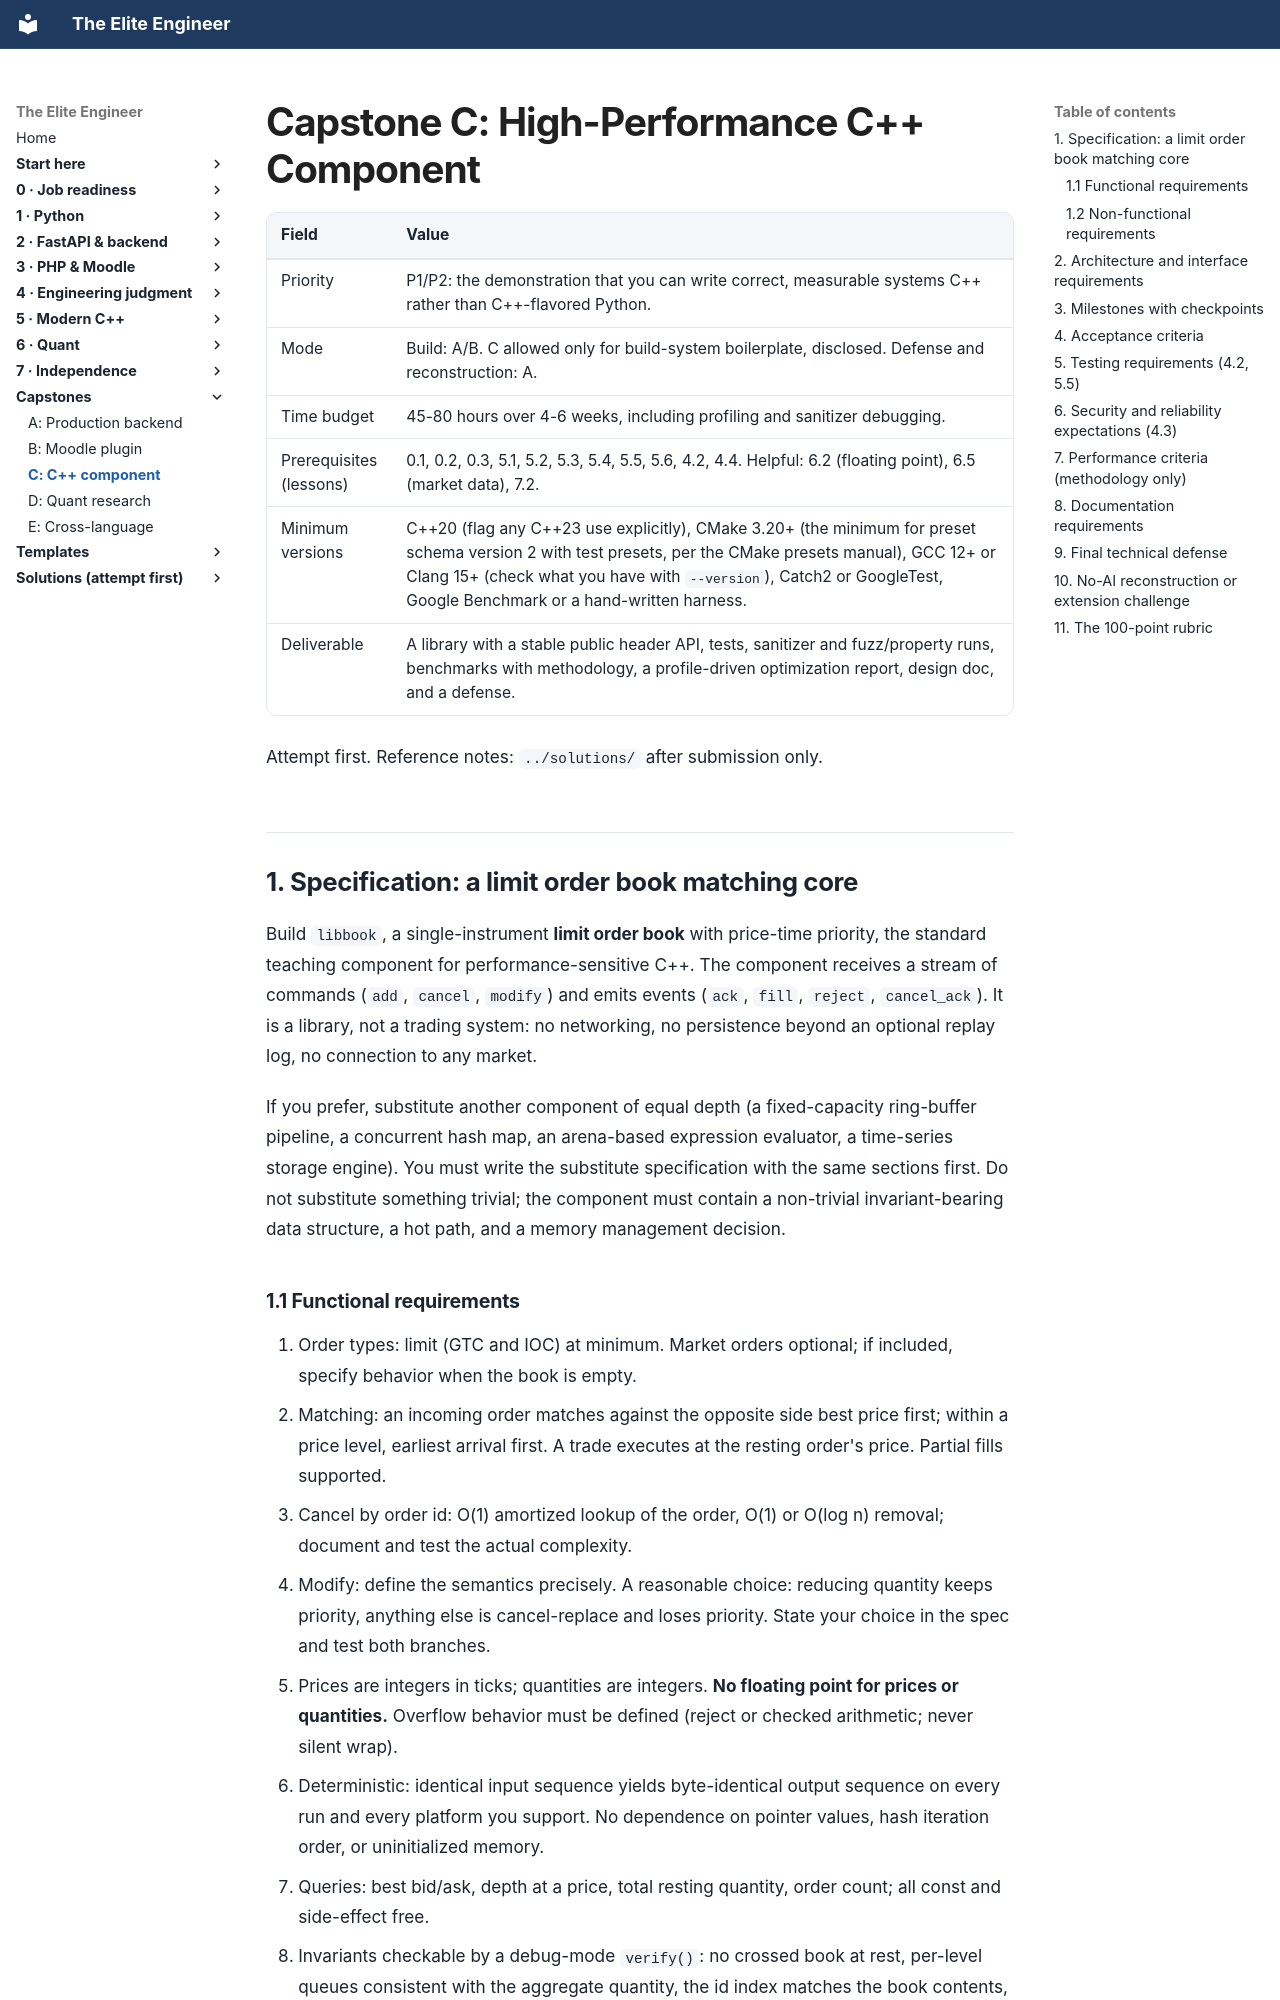

repository: Frank5ive/elite-engineer · page: capstones/capstone-C-cpp-component/index.html · generator: mkdocs

# Capstone C: High-Performance C++ Component

| Field | Value |
|---|---|
| Priority | P1/P2: the demonstration that you can write correct, measurable systems C++ rather than C++-flavored Python. |
| Mode | Build: A/B. C allowed only for build-system boilerplate, disclosed. Defense and reconstruction: A. |
| Time budget | 45-80 hours over 4-6 weeks, including profiling and sanitizer debugging. |
| Prerequisites (lessons) | 0.1, 0.2, 0.3, 5.1, 5.2, 5.3, 5.4, 5.5, 5.6, 4.2, 4.4. Helpful: 6.2 (floating point), 6.5 (market data), 7.2. |
| Minimum versions | C++20 (flag any C++23 use explicitly), CMake 3.20+ (the minimum for preset schema version 2 with test presets, per the CMake presets manual), GCC 12+ or Clang 15+ (check what you have with `--version`), Catch2 or GoogleTest, Google Benchmark or a hand-written harness. |
| Deliverable | A library with a stable public header API, tests, sanitizer and fuzz/property runs, benchmarks with methodology, a profile-driven optimization report, design doc, and a defense. |

Attempt first. Reference notes: `../solutions/` after submission only.

## 1. Specification: a limit order book matching core

Build `libbook`, a single-instrument **limit order book** with price-time priority, the standard teaching component for performance-sensitive C++. The component receives a stream of commands (`add`, `cancel`, `modify`) and emits events (`ack`, `fill`, `reject`, `cancel_ack`). It is a library, not a trading system: no networking, no persistence beyond an optional replay log, no connection to any market.

If you prefer, substitute another component of equal depth (a fixed-capacity ring-buffer pipeline, a concurrent hash map, an arena-based expression evaluator, a time-series storage engine). You must write the substitute specification with the same sections first. Do not substitute something trivial; the component must contain a non-trivial invariant-bearing data structure, a hot path, and a memory management decision.

### 1.1 Functional requirements

1. Order types: limit (GTC and IOC) at minimum. Market orders optional; if included, specify behavior when the book is empty.
2. Matching: an incoming order matches against the opposite side best price first; within a price level, earliest arrival first. A trade executes at the resting order's price. Partial fills supported.
3. Cancel by order id: O(1) amortized lookup of the order, O(1) or O(log n) removal; document and test the actual complexity.
4. Modify: define the semantics precisely. A reasonable choice: reducing quantity keeps priority, anything else is cancel-replace and loses priority. State your choice in the spec and test both branches.
5. Prices are integers in ticks; quantities are integers. **No floating point for prices or quantities.** Overflow behavior must be defined (reject or checked arithmetic; never silent wrap).
6. Deterministic: identical input sequence yields byte-identical output sequence on every run and every platform you support. No dependence on pointer values, hash iteration order, or uninitialized memory.
7. Queries: best bid/ask, depth at a price, total resting quantity, order count; all const and side-effect free.
8. Invariants checkable by a debug-mode `verify()`: no crossed book at rest, per-level queues consistent with the aggregate quantity, the id index matches the book contents, no zero-quantity resting order.
